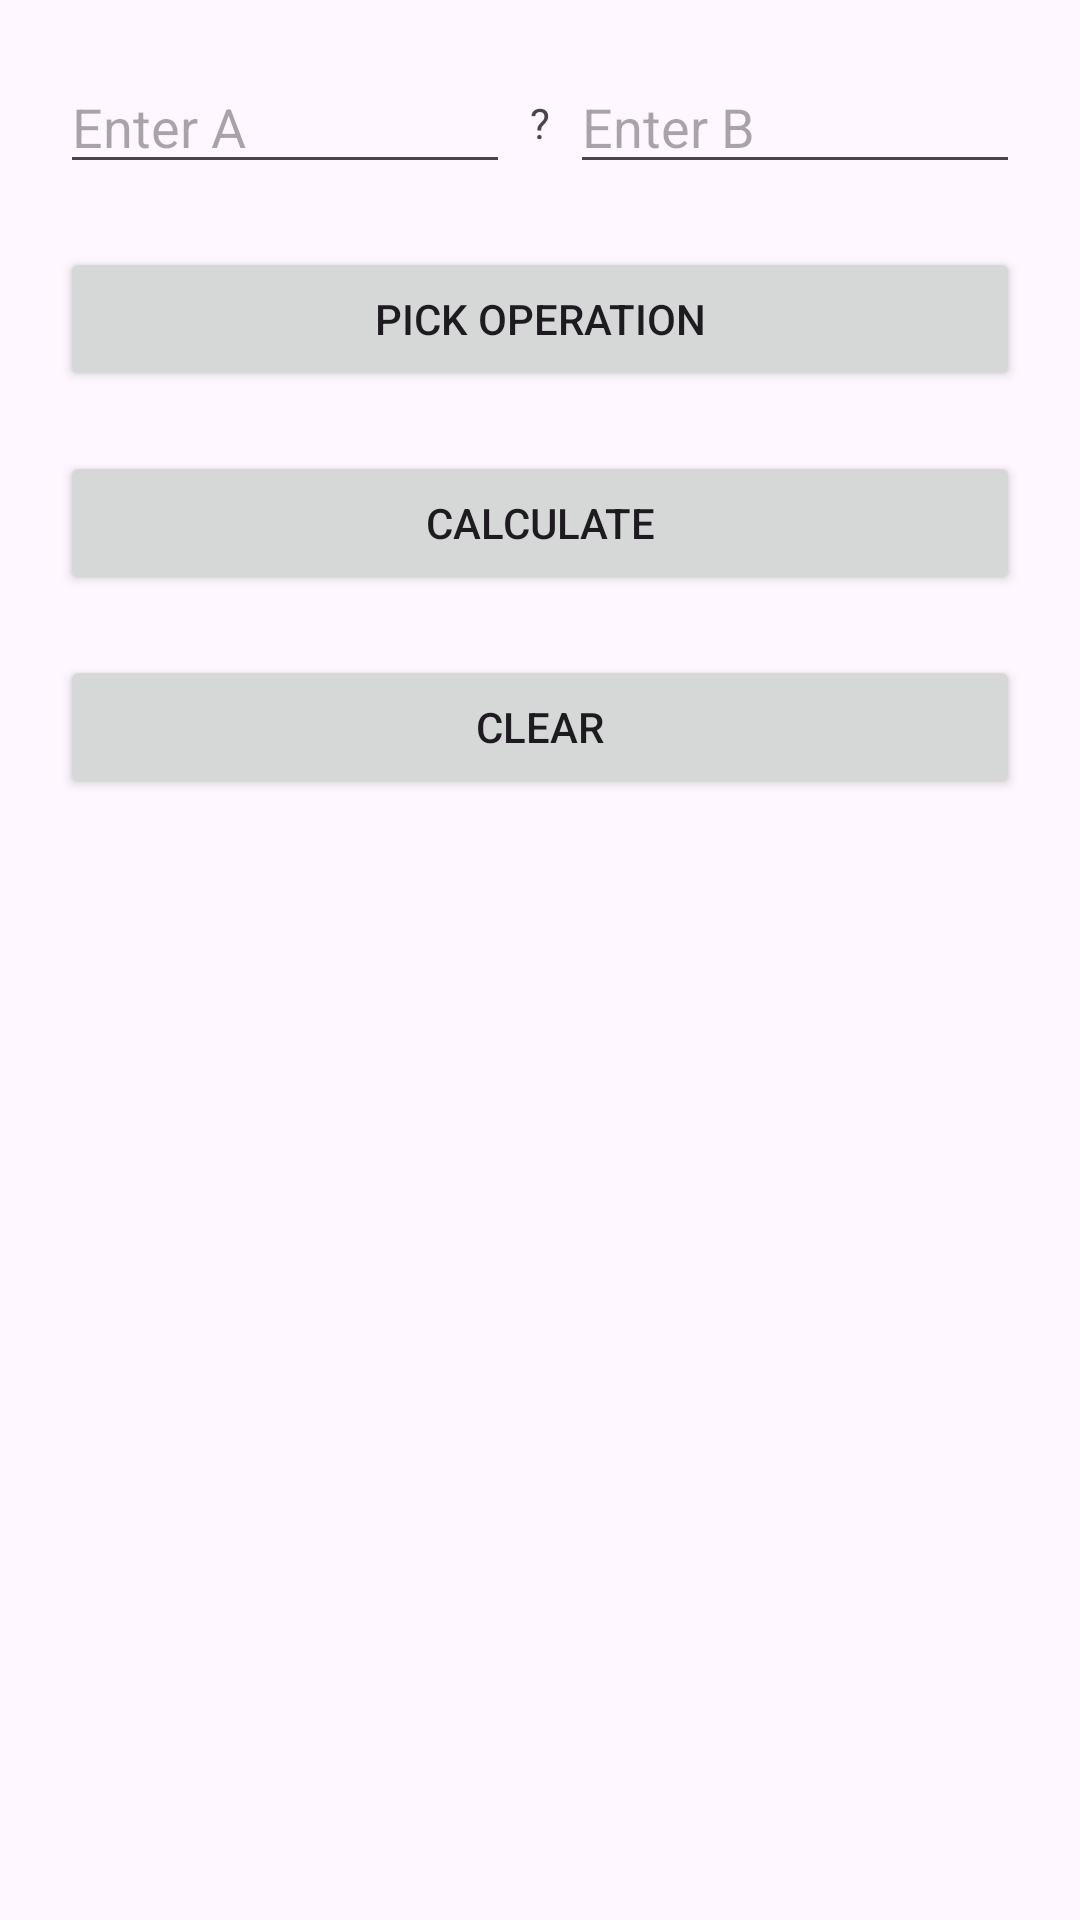

Produce the Android XML layout that renders to this screen, including the resource entries it uses.
<!-- AndroidManifest.xml: application theme Theme.Simple_Calculator -->
<!-- res/layout/activity_main.xml -->
<?xml version="1.0" encoding="utf-8"?>
<androidx.constraintlayout.widget.ConstraintLayout xmlns:android="http://schemas.android.com/apk/res/android"
    xmlns:app="http://schemas.android.com/apk/res-auto"
    xmlns:tools="http://schemas.android.com/tools"
    android:layout_width="match_parent"
    android:layout_height="match_parent"
    tools:context=".MainActivity"
    android:padding="20dp">

    <EditText
        android:id="@+id/editTextNumOne"
        android:layout_width="150dp"
        android:layout_height="wrap_content"
        android:ems="10"
        android:hint="@string/numOneHint"
        android:inputType="numberDecimal"
        app:layout_constraintStart_toStartOf="parent"
        app:layout_constraintTop_toTopOf="parent" />

    <EditText
        android:id="@+id/editTextNumTwo"
        android:layout_width="150dp"
        android:layout_height="wrap_content"
        android:ems="10"
        android:hint="@string/numTwoHint"
        android:inputType="numberDecimal"
        app:layout_constraintEnd_toEndOf="parent"
        app:layout_constraintTop_toTopOf="parent" />

    <TextView
        android:id="@+id/textViewOp"
        android:layout_width="wrap_content"
        android:layout_height="wrap_content"
        android:text="@string/ArrLabel"
        app:layout_constraintBottom_toBottomOf="@+id/editTextNumOne"
        app:layout_constraintEnd_toStartOf="@+id/editTextNumTwo"
        app:layout_constraintStart_toEndOf="@+id/editTextNumOne"
        app:layout_constraintTop_toTopOf="parent" />

    <Button
        android:id="@+id/buttonPickOp"
        android:layout_width="0dp"
        android:layout_height="wrap_content"
        android:layout_marginTop="32dp"
        android:text="@string/pickOpBtnLabel"
        app:layout_constraintEnd_toEndOf="parent"
        app:layout_constraintStart_toStartOf="parent"
        app:layout_constraintTop_toBottomOf="@+id/textViewOp" />

    <Button
        android:id="@+id/buttonCalculate"
        android:layout_width="0dp"
        android:layout_height="wrap_content"
        android:layout_marginTop="20dp"
        android:text="@string/calcBtnLabel"
        app:layout_constraintEnd_toEndOf="parent"
        app:layout_constraintStart_toStartOf="parent"
        app:layout_constraintTop_toBottomOf="@+id/buttonPickOp" />

    <Button
        android:id="@+id/buttonClear"
        android:layout_width="0dp"
        android:layout_height="wrap_content"
        android:layout_marginTop="20dp"
        android:text="@string/clearBtnLabel"
        app:layout_constraintEnd_toEndOf="parent"
        app:layout_constraintStart_toStartOf="parent"
        app:layout_constraintTop_toBottomOf="@+id/buttonCalculate" />
</androidx.constraintlayout.widget.ConstraintLayout>
<!-- resources referenced by this layout -->
<resources>
  <string name="ArrLabel">\?</string>
  <string name="calcBtnLabel">Calculate</string>
  <string name="clearBtnLabel">Clear</string>
  <string name="numOneHint">Enter A</string>
  <string name="numTwoHint">Enter B</string>
  <string name="pickOpBtnLabel">Pick Operation</string>
  <style name="Theme.Simple_Calculator" parent="Base.Theme.Simple_Calculator" />
  <style name="Base.Theme.Simple_Calculator" parent="Theme.Material3.DayNight">
          
          
      </style>
</resources>
